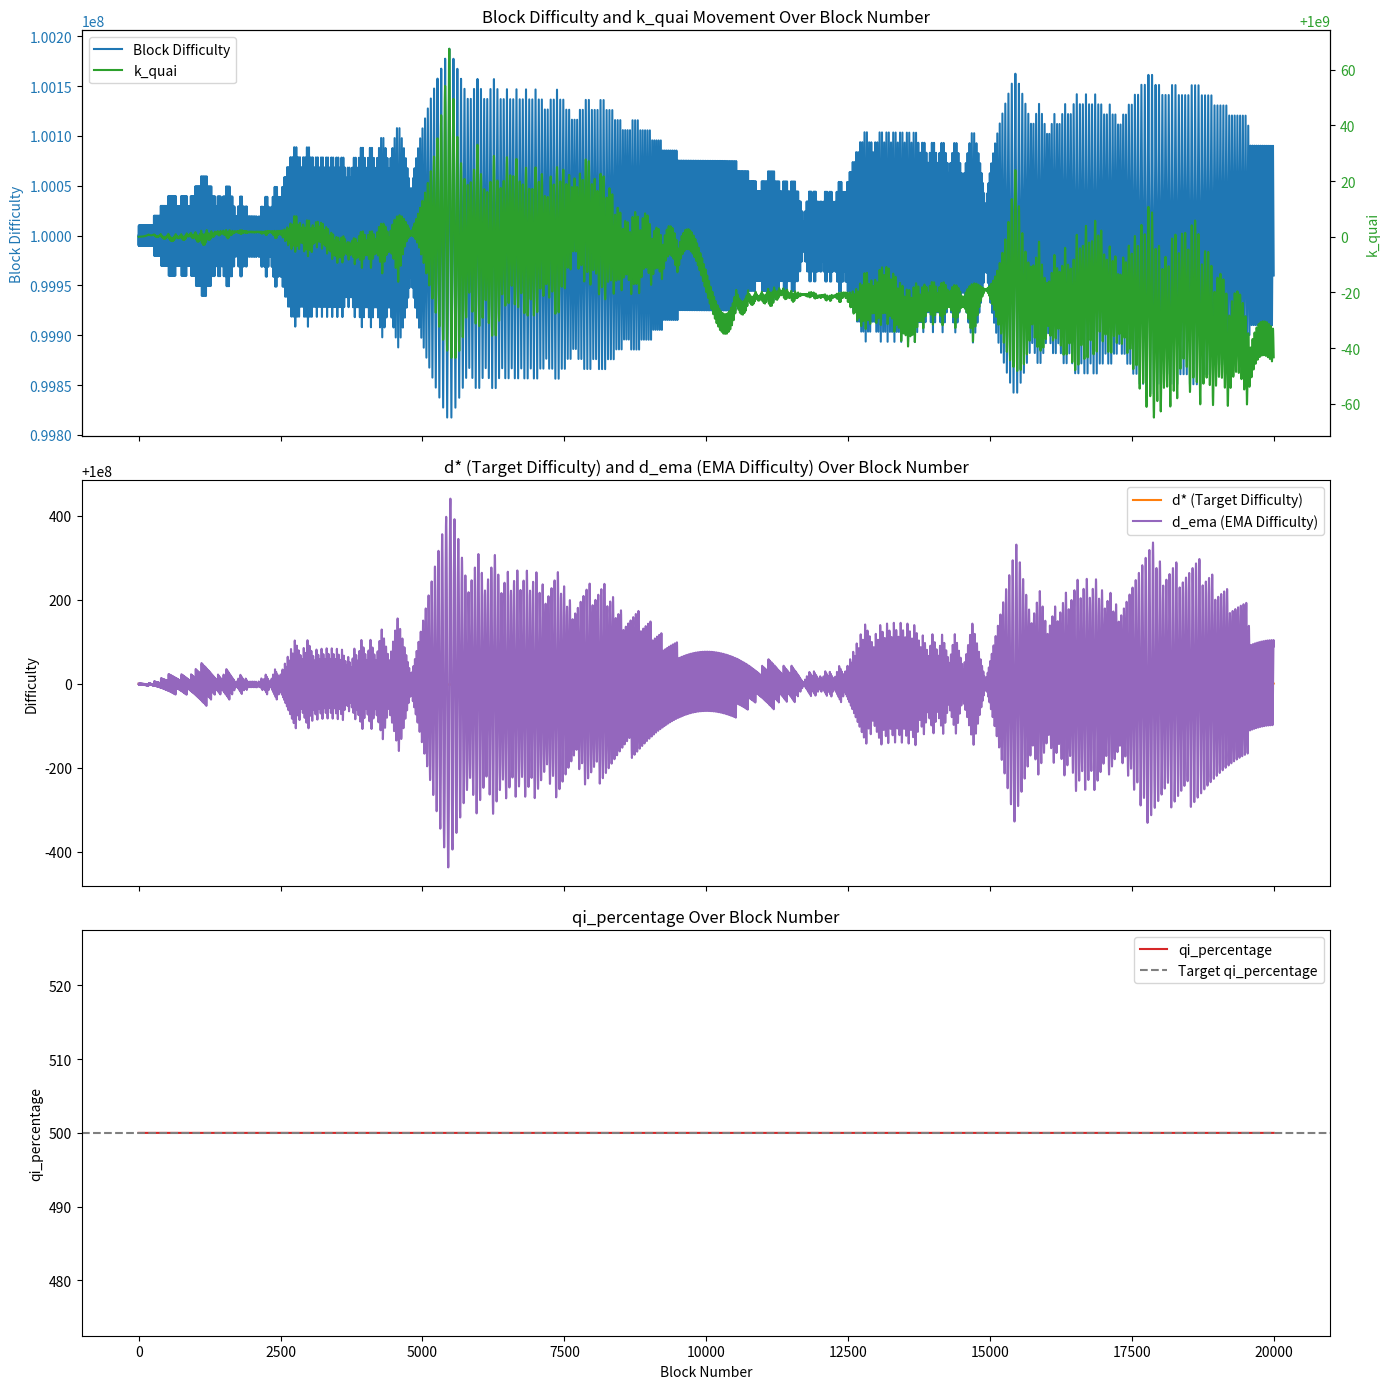

Reproduce this figure in Python.
# Variables global to simulation
adjustment_window = 4000 # Number of prime blocks the difficulty is averaged over
num_blocks = 20000 # Total duration of simulation

# Variables related to difficulty
starting_difficulty = 100000000 # starting difficulty of the blockchain
difficulty_growth_factor = 0.0001 # rate at which the difficulty reacts to k_quai change, it doesnt have a memory element yet

# Variables related to k quai
start_k_quai = 1e9 # starting k quai value
k_quai_alpha = 1/1000 # Alpha value of the k quai controller

## Variables realted to the qi percentage chosen
target_qi_percentage = 500 # In basis points (5% = 500)
chosen_qi_percentage = 500 # Default percentage of speculators and miners chosing qi
qi_choice_alpha = 1/10000 # Alpha value of the adjustment to diff* based on the percentage qi choices

# Variables related to the quai and Qi choices, slip here is the price premium
# speculators are paying to convert
quai_choices = 2000
qi_choices = 2000
slip = 0.1 # 10% slip converting quai to qi 
slip_alpha = 1/5

import numpy as np

block_difficulties = [starting_difficulty]

qi_percentage_series = [chosen_qi_percentage] * num_blocks

# Initialize d (ema of average block difficulty)
d_ema = block_difficulties[0]

# Calculate d* (target difficulty, simple average of first 4000 observations)
d_star = np.mean(block_difficulties[:adjustment_window])

# Store k_quai evolution
k_quai_series = [start_k_quai]
d_ema_series = [d_ema]
d_star_series = [d_star]
qi_percentage = 0

for n in range(0, num_blocks-1):
    # Update d_ema (ema of average block difficulty)
    d_ema = ((adjustment_window-1) * d_ema + block_difficulties[n]) / adjustment_window
    d_ema_series.append(d_ema)

    # Update d* as the simple average of the last 4000 d_ema values (rolling window)
    if n >= adjustment_window:
        d_star = np.mean(d_ema_series[n-adjustment_window+1:n+1])
    else:
        d_star = np.mean(d_ema_series[:n+1])

    # update d_star based on qi_percentage
    if qi_percentage_series[n] > target_qi_percentage:
        d_star += qi_choice_alpha  * (qi_percentage_series[n] - target_qi_percentage) * d_star
    else:
        d_star -= qi_choice_alpha * (target_qi_percentage - qi_percentage_series[n]) * d_star

    # update the d_star based on the realized and actual amount of conversion value
    # lets also assume the realized amount is 0.95 of the actual amount
    # it depends on the number of quai and qi choices

    if quai_choices > qi_choices:
        d_star -= slip_alpha * (slip * d_star)
    elif quai_choices< qi_choices:
        d_star += slip_alpha * (slip * d_star)

    d_star_series.append(d_star)

    # k_quai update formula
    k_quai_new = k_quai_series[-1] + k_quai_series[-1] * k_quai_alpha * (d_star/d_ema - 1)
    k_quai_series.append(k_quai_new)

    # TODO: make this proportional to the difference between k_quai_series[-1] and k_quai_series[-2]
    # assumption here is that difficulty responds to the change in k_quai in the next block
    if k_quai_series[-1] > k_quai_series[-2]:
        # Increase the difficulty by a small percentage (e.g., 1%)
        new_difficulty = block_difficulties[-1] * (1+difficulty_growth_factor)
        block_difficulties.append(new_difficulty)
    else:
        # Keep the difficulty the same
        new_difficulty = block_difficulties[-1] * (1-difficulty_growth_factor)
        block_difficulties.append(new_difficulty)


import matplotlib.pyplot as plt

fig, axs = plt.subplots(3, 1, figsize=(14, 14), sharex=True)

block_numbers = list(range(num_blocks))

# Plot 1: Block Difficulty and k_quai
color1 = 'tab:blue'
color2 = 'tab:green'
ax1 = axs[0]
lns1 = ax1.plot(block_numbers, block_difficulties, color=color1, label='Block Difficulty')
ax1.set_ylabel('Block Difficulty', color=color1)
ax1.tick_params(axis='y', labelcolor=color1)
ax1.legend(loc='upper left')
ax1b = ax1.twinx()
lns2 = ax1b.plot(block_numbers, k_quai_series, color=color2, label='k_quai')
ax1b.set_ylabel('k_quai', color=color2)
ax1b.tick_params(axis='y', labelcolor=color2)
lns = lns1 + lns2
labels = [l.get_label() for l in lns]
ax1.legend(lns, labels, loc='upper left')
ax1.set_title('Block Difficulty and k_quai Movement Over Block Number')

# Plot 2: d* and d_ema
block_numbers_d = list(range(len(d_star_series)))
ax2 = axs[1]
ax2.plot(block_numbers_d, d_star_series, label='d* (Target Difficulty)', color='tab:orange')
ax2.plot(block_numbers_d, d_ema_series, label='d_ema (EMA Difficulty)', color='tab:purple')
ax2.set_ylabel('Difficulty')
ax2.set_title('d* (Target Difficulty) and d_ema (EMA Difficulty) Over Block Number')
ax2.legend()

# Plot 3: qi_percentage_series
block_numbers_qi = list(range(len(qi_percentage_series)))
ax3 = axs[2]
ax3.plot(block_numbers_qi, qi_percentage_series, label='qi_percentage', color='tab:red')
ax3.axhline(y=target_qi_percentage, color='tab:gray', linestyle='--', label='Target qi_percentage')
ax3.set_xlabel('Block Number')
ax3.set_ylabel('qi_percentage')
ax3.set_title('qi_percentage Over Block Number')
ax3.legend()

plt.tight_layout()
plt.show()




# Print the initial and final k_quai for comparison
print("Initial k_quai:", k_quai_series[0], "Final k_quai:", k_quai_series[-1])
print("Final d* (target difficulty):", d_star_series[-1])
print("Initial d_ema:", d_ema_series[0], "Final d_ema:", d_ema_series[-1])

# percentage change in k_quai
percentage_change = (k_quai_series[-1] - k_quai_series[0])  * 100 / k_quai_series[0]
print("Percentage change in k_quai:", percentage_change)

